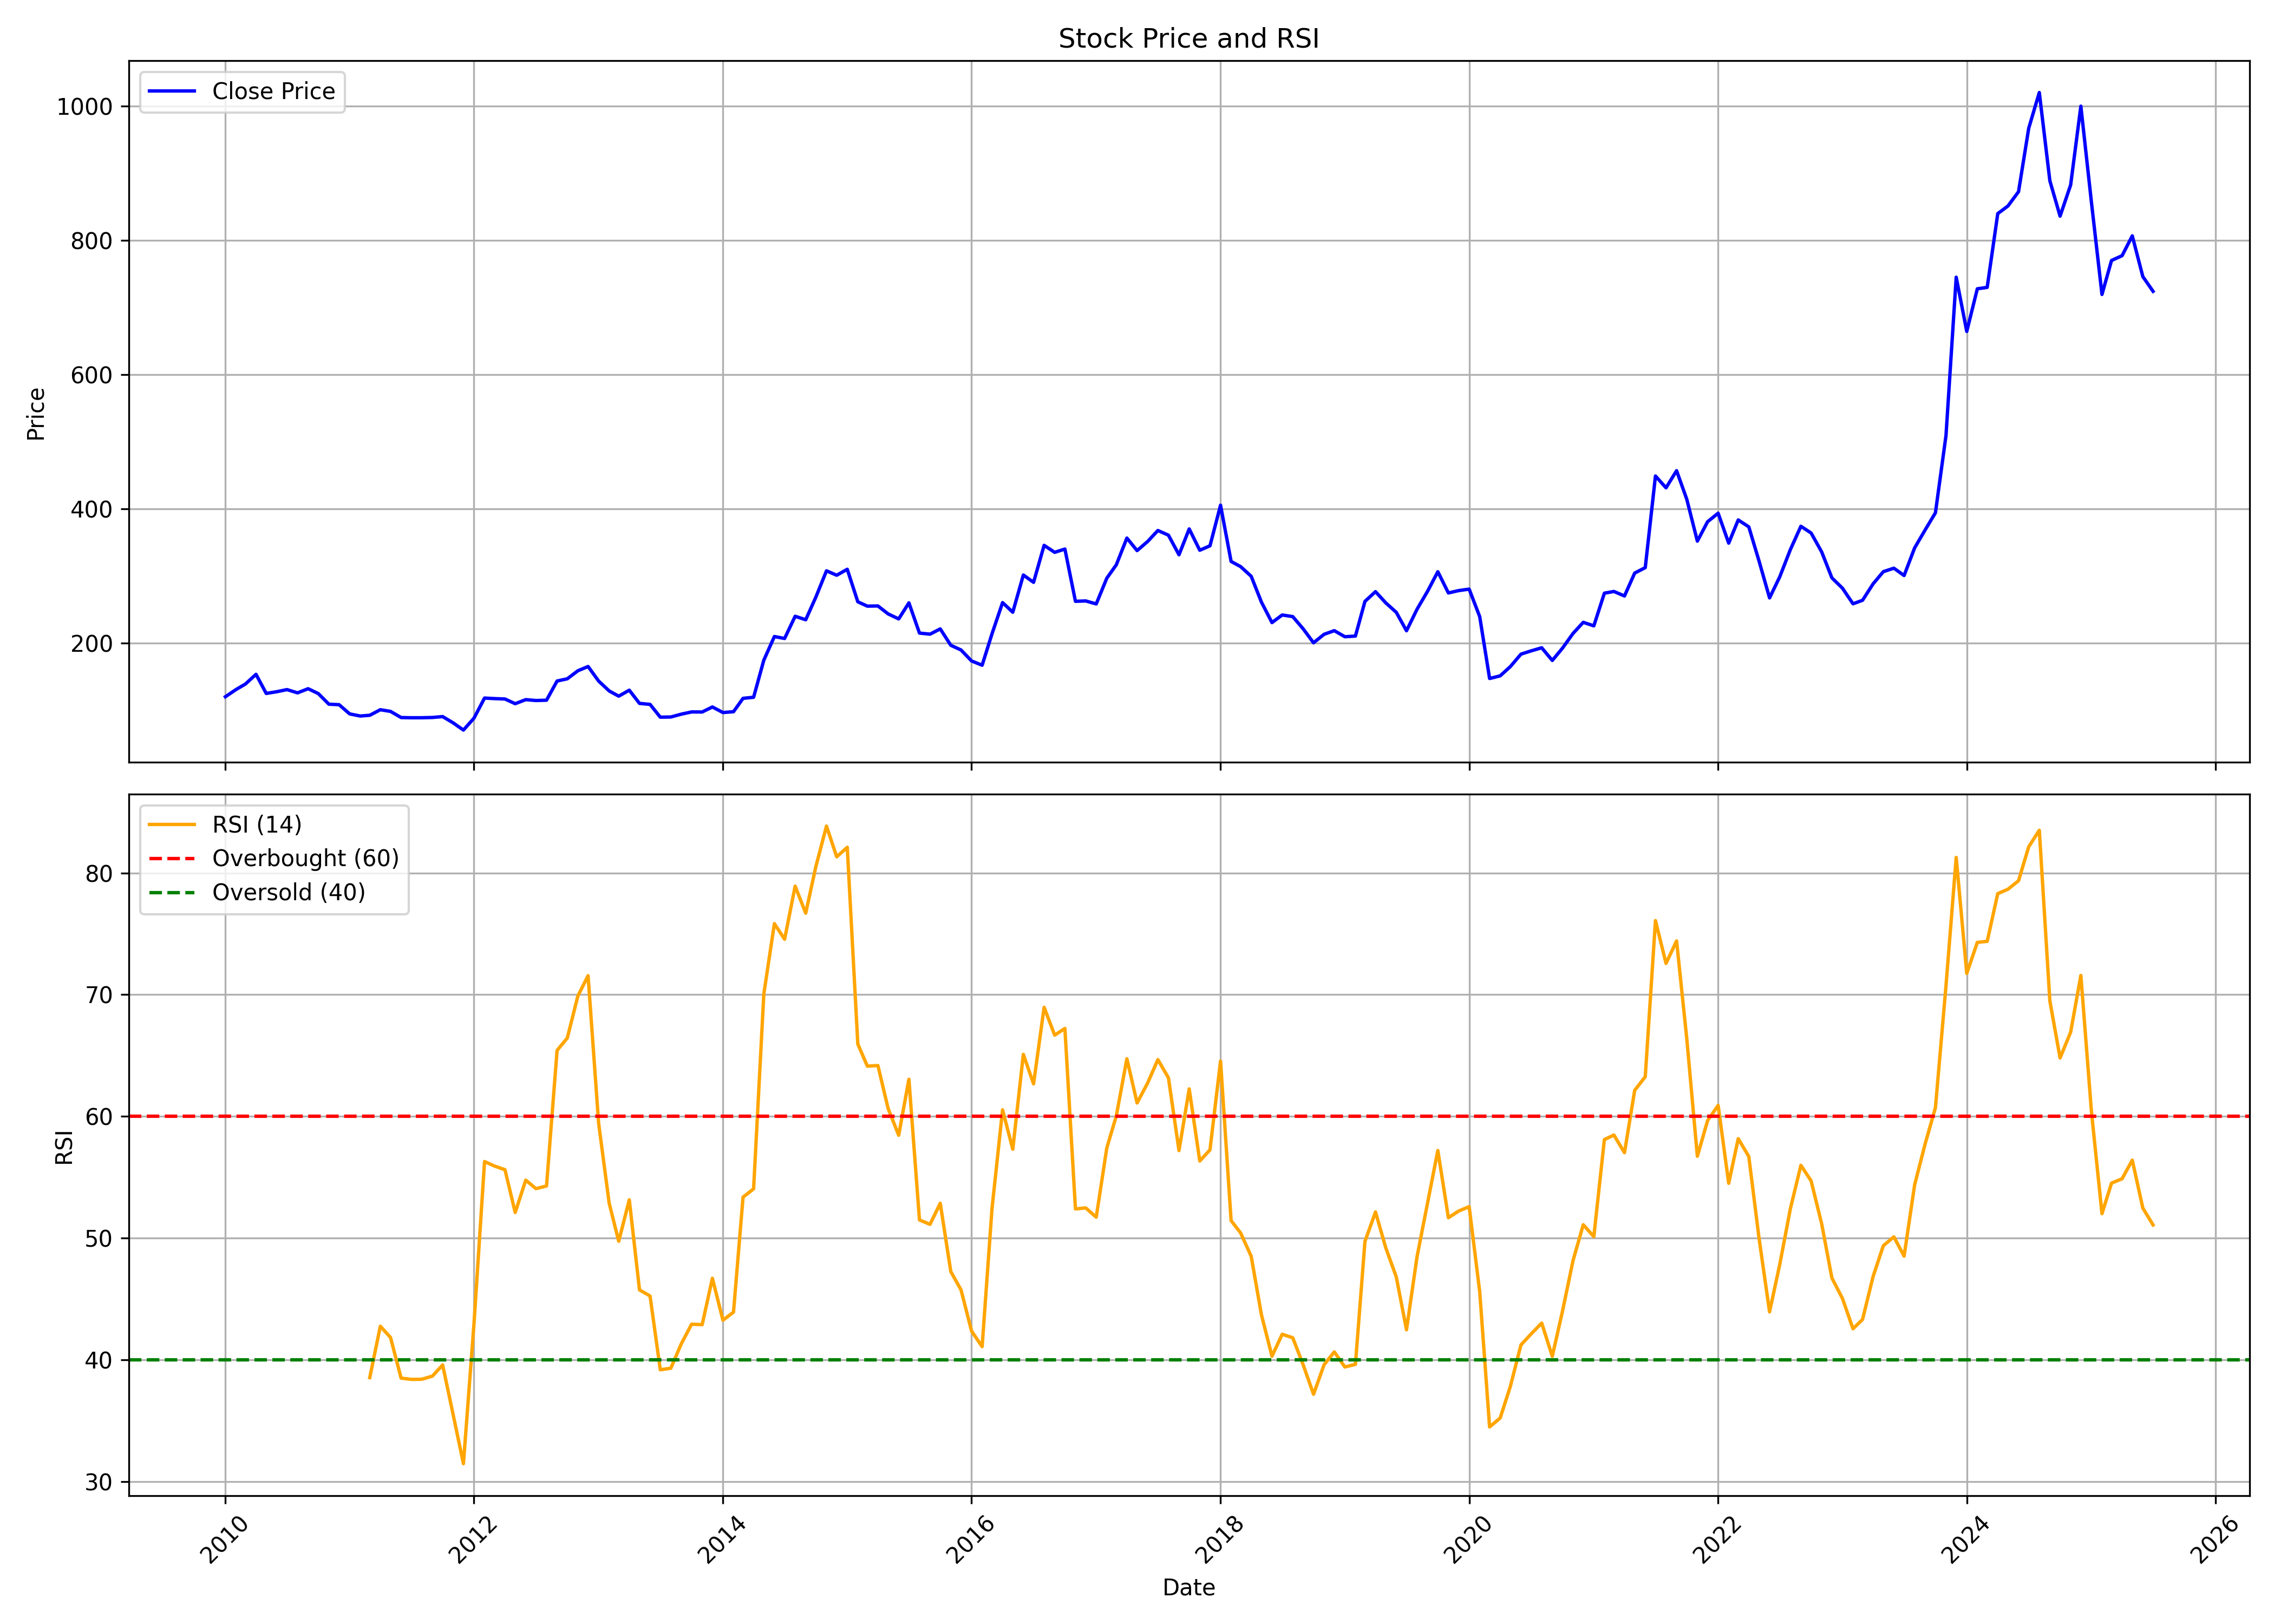

The data file committed next to this chart (first rows):
, date, symbol, open, high, low, close, volume, rsi
0, 2010-01-01, MANGLMCEM, 125.2, 138.6, 113.1, 119.9, 1951172, 
1, 2010-02-01, MANGLMCEM, 123.4, 140.2, 117.2, 130.5, 1199152, 
2, 2010-03-01, MANGLMCEM, 130.5, 147.4, 127.9, 138.9, 1091979, 
3, 2010-04-01, MANGLMCEM, 136.7, 174.4, 136.7, 153.3, 3027748, 
4, 2010-05-01, MANGLMCEM, 152.2, 157.7, 115.4, 124.8, 1328403, 
5, 2010-06-01, MANGLMCEM, 125.1, 135, 117.2, 127.4, 728328, 
6, 2010-07-01, MANGLMCEM, 128.3, 137.8, 122.7, 130.6, 2124014, 
7, 2010-08-01, MANGLMCEM, 134.2, 138.7, 120.7, 125.7, 1329452, 
8, 2010-09-01, MANGLMCEM, 127.1, 139, 124.6, 131.9, 1822669, 
9, 2010-10-01, MANGLMCEM, 131.7, 139.3, 114.2, 124.6, 1586435, 
10, 2010-11-01, MANGLMCEM, 123.8, 132, 99.08, 108.8, 1285249, 
11, 2010-12-01, MANGLMCEM, 111.5, 119.7, 101.2, 108.1, 379285, 
12, 2011-01-01, MANGLMCEM, 109, 114.8, 92.88, 94.37, 495620, 
13, 2011-02-01, MANGLMCEM, 94.12, 101.5, 74.31, 91.19, 557898, 
14, 2011-03-01, MANGLMCEM, 90.82, 100.7, 86.69, 92.31, 704729, 38.55
15, 2011-04-01, MANGLMCEM, 94.74, 104.1, 92.35, 100.6, 364132, 42.77
16, 2011-05-01, MANGLMCEM, 101.5, 104, 93.26, 98.08, 382431, 41.85
17, 2011-06-01, MANGLMCEM, 97.84, 99.78, 85.95, 88.92, 368806, 38.51
18, 2011-07-01, MANGLMCEM, 88.34, 101.6, 88.01, 88.63, 702980, 38.41
19, 2011-08-01, MANGLMCEM, 92.65, 96.17, 80.87, 88.65, 524340, 38.42
20, 2011-09-01, MANGLMCEM, 88.65, 93.65, 86.52, 89.04, 442152, 38.68
21, 2011-10-01, MANGLMCEM, 87.82, 91.74, 85.04, 90.34, 291344, 39.59
22, 2011-11-01, MANGLMCEM, 90.87, 91.34, 78.26, 80.95, 259145, 35.49
23, 2011-12-01, MANGLMCEM, 81.17, 84.34, 66.26, 70.26, 200206, 31.49
24, 2012-01-01, MANGLMCEM, 69.56, 91.08, 69.56, 88, 175629, 42.97
25, 2012-02-01, MANGLMCEM, 89.52, 136.1, 87.56, 118, 3633674, 56.3
26, 2012-03-01, MANGLMCEM, 109.1, 135.3, 108.3, 117.2, 416631, 55.93
27, 2012-04-01, MANGLMCEM, 117.5, 126.1, 110, 116.6, 242057, 55.63
28, 2012-05-01, MANGLMCEM, 116.6, 120.9, 102.6, 109.6, 178024, 52.12
29, 2012-06-01, MANGLMCEM, 106.3, 116.3, 101.7, 115.6, 203653, 54.77
30, 2012-07-01, MANGLMCEM, 112.8, 128.6, 109.3, 114.3, 438522, 54.07
31, 2012-08-01, MANGLMCEM, 123, 140.7, 113.5, 114.8, 490831, 54.29
32, 2012-09-01, MANGLMCEM, 113.5, 145, 111, 143.4, 632823, 65.42
33, 2012-10-01, MANGLMCEM, 143.7, 162.1, 138.7, 146.7, 1081770, 66.44
34, 2012-11-01, MANGLMCEM, 145.7, 175, 145.7, 158.6, 1231660, 69.89
35, 2012-12-01, MANGLMCEM, 157.1, 172.5, 148.4, 165, 888175, 71.56
36, 2013-01-01, MANGLMCEM, 164.1, 172.5, 136.2, 143.3, 1155587, 59.44
37, 2013-02-01, MANGLMCEM, 143, 156.9, 123.7, 128.6, 266451, 52.87
38, 2013-03-01, MANGLMCEM, 129, 134.4, 116.4, 120.8, 198085, 49.75
39, 2013-04-01, MANGLMCEM, 122.9, 131.2, 110.8, 129.7, 351945, 53.16
40, 2013-05-01, MANGLMCEM, 129.7, 132.5, 107.2, 110, 1225681, 45.76
41, 2013-06-01, MANGLMCEM, 113.5, 113.5, 103.3, 108.5, 279483, 45.26
42, 2013-07-01, MANGLMCEM, 108.4, 132.8, 86.7, 89.47, 262857, 39.2
43, 2013-08-01, MANGLMCEM, 98.77, 99.92, 83.6, 89.75, 167340, 39.33
44, 2013-09-01, MANGLMCEM, 89.66, 109.5, 87.99, 94, 463238, 41.35
45, 2013-10-01, MANGLMCEM, 93.52, 102.4, 92.76, 97.29, 370738, 42.94
46, 2013-11-01, MANGLMCEM, 98.63, 105.2, 93.52, 97.2, 276530, 42.9
47, 2013-12-01, MANGLMCEM, 97.91, 110.3, 96.58, 104.7, 586015, 46.71
48, 2014-01-01, MANGLMCEM, 103.8, 110.1, 94.57, 96.39, 688929, 43.27
49, 2014-02-01, MANGLMCEM, 100, 102.1, 91.18, 97.63, 316378, 43.93
50, 2014-03-01, MANGLMCEM, 99.11, 119.5, 94.48, 117.5, 965358, 53.37
51, 2014-04-01, MANGLMCEM, 117.3, 143.1, 113.1, 119.1, 999918, 54.05
52, 2014-05-01, MANGLMCEM, 119.1, 180.7, 119.1, 174.4, 2371666, 70.06
53, 2014-06-01, MANGLMCEM, 174.4, 216.7, 170.8, 209.6, 3035345, 75.83
54, 2014-07-01, MANGLMCEM, 202.4, 222.1, 188, 206.7, 1731564, 74.55
55, 2014-08-01, MANGLMCEM, 205.2, 256, 202.8, 239.8, 3088339, 78.92
56, 2014-09-01, MANGLMCEM, 239, 253.8, 220.7, 234.6, 1820261, 76.69
57, 2014-10-01, MANGLMCEM, 237.5, 270.3, 218.7, 268.6, 2461205, 80.55
58, 2014-11-01, MANGLMCEM, 272.3, 338.9, 272.3, 307.5, 3148897, 83.85
59, 2014-12-01, MANGLMCEM, 307.5, 324.4, 253.8, 300.9, 1625323, 81.32
... 127 more rows
